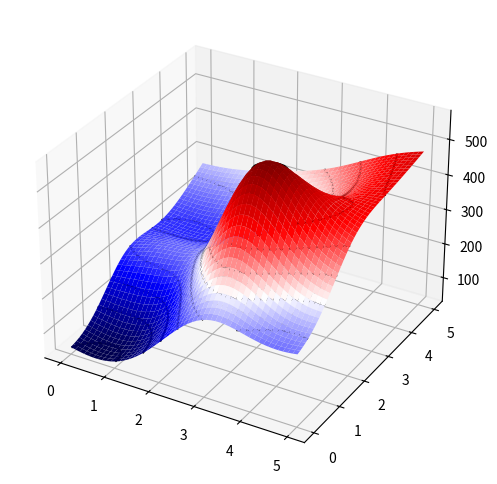

Write the Python code that produced this figure.
# Membuat Gambar 3D dari data X,Y,Z
# [redacted]

import matplotlib.pyplot as plt
import scipy.interpolate
import numpy as np

# Data
X = [1, 2, 3, 4, 1, 1, 2, 3, 0, 3, 4, 2]
Y = [1, 1, 0, 1, 2, 3, 2, 2, 3, 3, 4, 4]
Z = [100, 220, 250, 350, 220, 200, 300, 550, 200, 350, 400, 250]

#Membuat grid x dan y
x = np.linspace(0, 5, 50)
y = np.linspace(0, 5, 50)
xi, yi = np.meshgrid(x, y)

#interpolasi harga X, Y, Z
rbf = scipy.interpolate.Rbf(X, Y, Z) 
z = rbf(xi, yi)

fig = plt.figure(figsize=(8,6))
ax = fig.add_subplot(111, projection='3d')
ax.plot_surface(xi, yi, z, cmap='seismic', edgecolor='none' )
ax.contour(x, y, z, 10, colors= 'black')

plt.show()